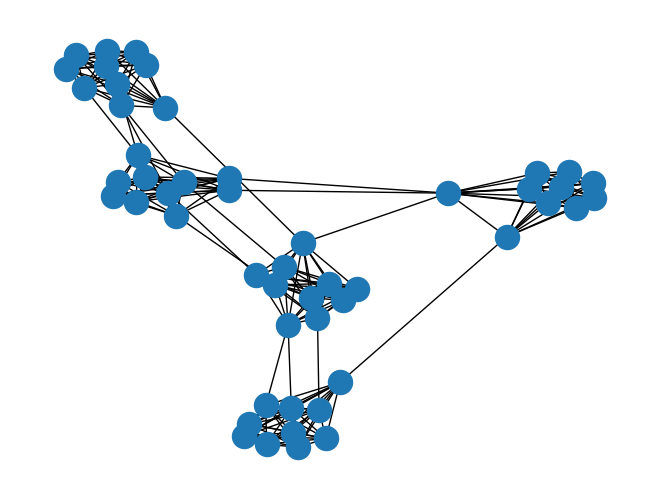

Write the Python code that produced this figure.
import networkx as nx
import matplotlib.pyplot as plt
import random

# Setting constants
BUS_COUNT = 5
BUS_SIZE = 10
EXTRA_FRIEND_CONNS = 15
NUM_ROWDY_GROUPS = 100
ROWDY_GROUP_MAX_SIZE = 10
NUM_STUDENTS = BUS_COUNT * BUS_SIZE

# Initializing graph parameters
G = nx.Graph()
V = {}

# Constructing the friend graph
count = 0
for i in range(BUS_COUNT):
	for j in range(BUS_SIZE):
		G.add_node(count + j)
		V[count + j] = i
		# print("Added node", count + j)
	for j in range(BUS_SIZE):
		for k in range(BUS_SIZE):
			if count + j != count + k:
				G.add_edge(count + j, count + k)
				# print("Added edge", count + j, "to", count + k)
	count += BUS_SIZE
for i in range(EXTRA_FRIEND_CONNS):
	j = random.randint(0, NUM_STUDENTS-1)
	k = random.choice(list(range(0, j)) + list(range(j+1, NUM_STUDENTS)))
	G.add_edge(j, k)
	# print("Added edge", j, "to", k)
print("Finished Constructing Graph")

# Writing the graph to file
nx.write_gml(G, 'graph.gml', nx.readwrite.gml.literal_stringizer)
nx.draw(G)
plt.savefig('graph.png')
print("Finished Printing Graph")

# Starting the parameter file
param_file = open('parameters.txt', 'w')
param_file.write(str(BUS_COUNT) + '\n')
param_file.write(str(BUS_SIZE) + '\n')

# Rowdy group generation
rowdy_groups = []
count = 0
while count < NUM_ROWDY_GROUPS:
	num_in_group = random.randint(ROWDY_GROUP_MAX_SIZE - 2, ROWDY_GROUP_MAX_SIZE) # Can tune this range
	group = []
	for i in range(num_in_group):
		j = random.choice([elem for elem in range(NUM_STUDENTS) if elem not in group])
		group.append(j)
	if len(set([V[elem] for elem in group])) != 1:
		rowdy_groups.append(group)
		count += 1
for group in rowdy_groups:
	group = [str(elem) for elem in group]
	param_file.write(str(group) + '\n')
print("Finished Generating Rowdy Groups")

output_file = open('small.out', 'w')
assignments = {}
for node, bus_num in V.items():
	assignments.setdefault(bus_num, []).append(node)
assignments = list(assignments.values())
for group in assignments:
	group = [str(elem) for elem in group]
	output_file.write(str(group) + '\n')
print("Finished Creating Output File")
